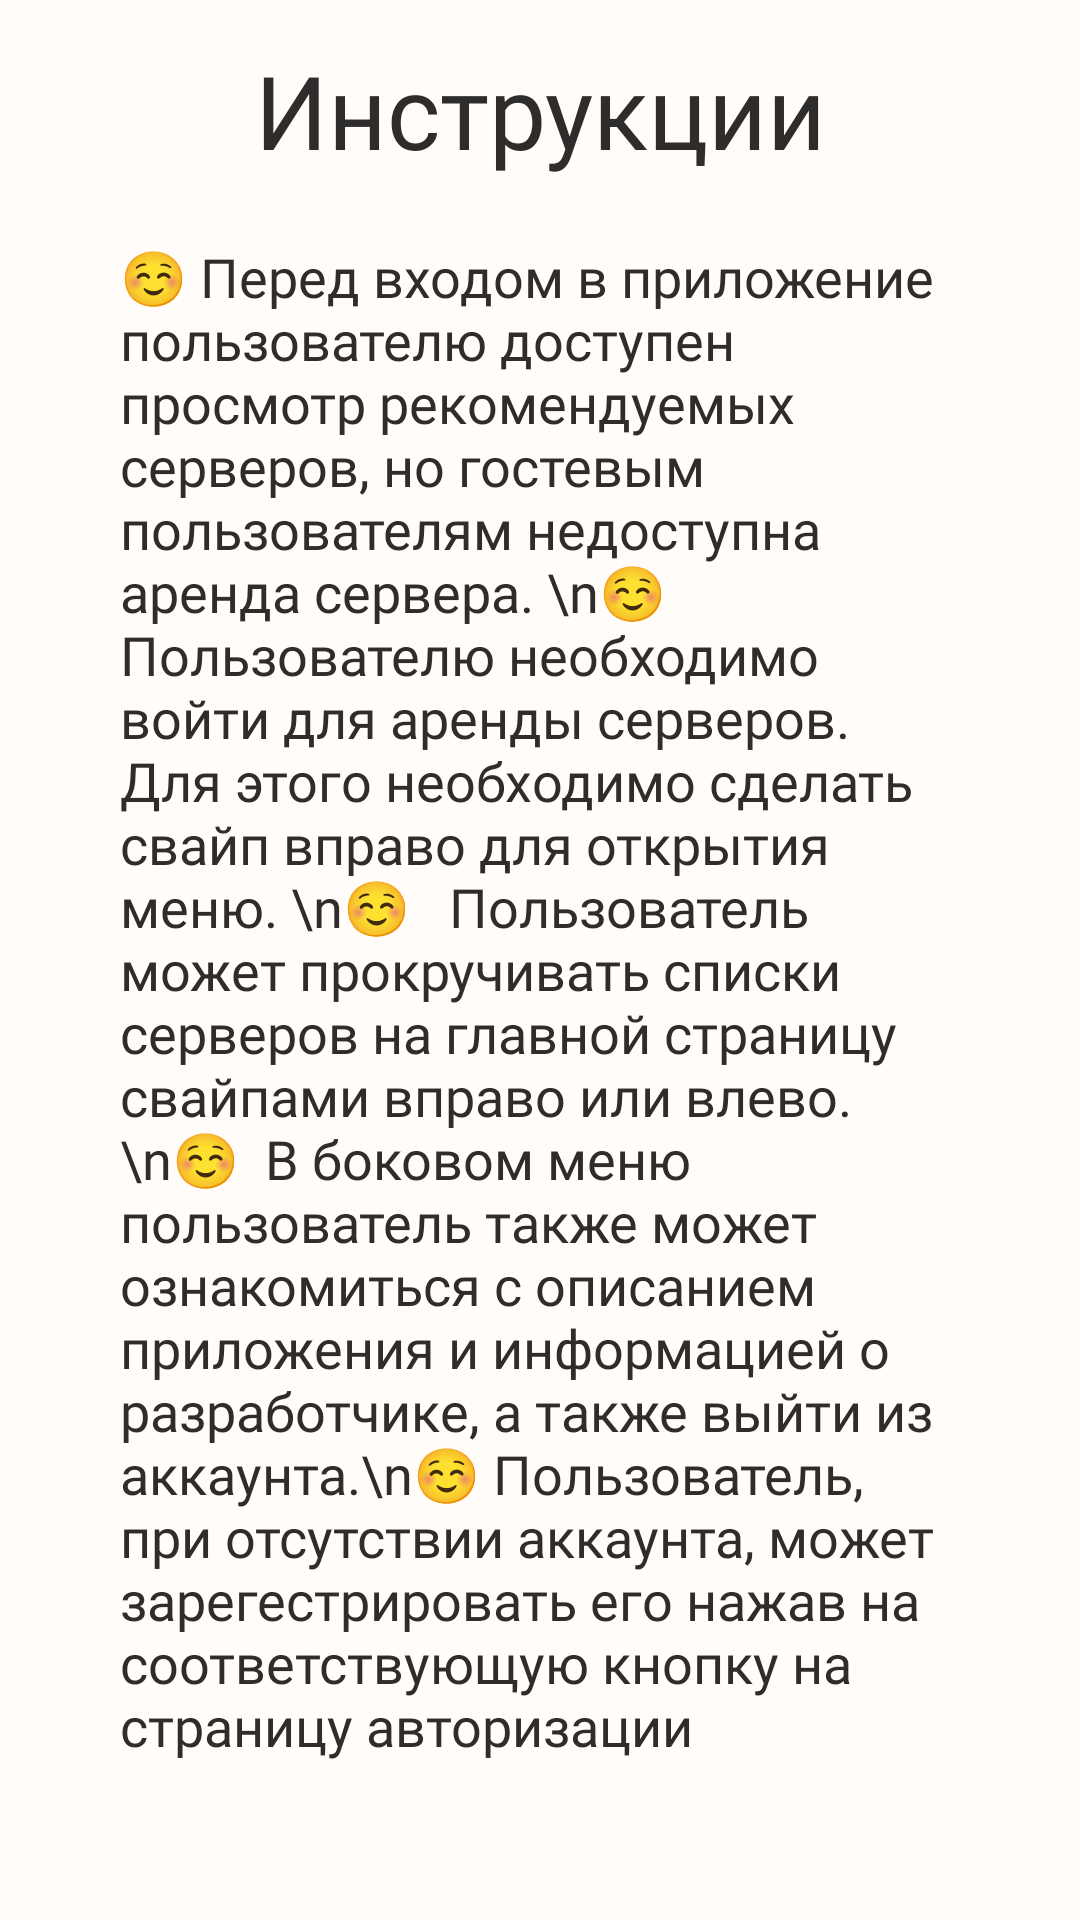

This screen was rendered from an Android layout file. Write that file and the resources it references.
<!-- AndroidManifest.xml: application theme Theme.Sokolov_VDS_rent -->
<!-- res/layout/fragment_instructions.xml -->
<?xml version="1.0" encoding="utf-8"?>
<FrameLayout xmlns:android="http://schemas.android.com/apk/res/android"
    xmlns:tools="http://schemas.android.com/tools"
    android:layout_width="match_parent"
    android:layout_height="match_parent"
    xmlns:app="http://schemas.android.com/apk/res-auto"
    android:background="@color/page_bckg_main_color"
    android:paddingHorizontal="40dp"
    tools:context=".fragment.InstructionsFragment">

    <TextView
        style="@style/main_text"
        android:layout_width="match_parent"
        android:layout_height="wrap_content"
        android:gravity="center"
        android:layout_marginTop="14dp"
        android:text="Инструкции"
        android:textSize="34dp"
        app:layout_constraintBottom_toBottomOf="parent"
        app:layout_constraintEnd_toEndOf="parent"
        app:layout_constraintStart_toStartOf="parent"
        app:layout_constraintTop_toTopOf="parent" />

    <TextView
        android:layout_width="match_parent"
        android:layout_height="wrap_content"
        app:layout_constraintEnd_toEndOf="parent"
        app:layout_constraintStart_toStartOf="parent"
        app:layout_constraintTop_toTopOf="parent"
        android:layout_marginTop="80dp"
        android:fontFamily="@font/nunito_bold"
        android:textSize="18dp"
        android:text="☺ Перед входом в приложение пользователю доступен просмотр рекомендуемых серверов, но гостевым пользователям недоступна аренда сервера. \n☺   Пользователю необходимо войти для аренды серверов. Для этого необходимо сделать свайп вправо для открытия меню. \n☺   Пользователь может прокручивать списки серверов на главной страницу свайпами вправо или влево. \n☺  В боковом меню пользователь также может ознакомиться с описанием приложения и информацией о разработчике, а также выйти из аккаунта.\n☺ Пользователь, при отсутствии аккаунта, может зарегестрировать его нажав на соответствующую кнопку на страницу авторизации"
        android:textColor="@color/main_text_color"/>

</FrameLayout>
<!-- resources referenced by this layout -->
<resources>
  <color name="main_text_color">#2F2C2C</color>
  <color name="page_bckg_main_color">#FFFCFA</color>
  <style name="main_text">
          <item name="fontFamily">@font/nunito_bold</item>
          <item name="android:textColor">@color/main_text_color</item>
      </style>
  <style name="Theme.Sokolov_VDS_rent" parent="Base.Theme.Sokolov_VDS_rent" />
  <style name="Base.Theme.Sokolov_VDS_rent" parent="Theme.Material3.DayNight.NoActionBar">
          
          
      </style>
</resources>
